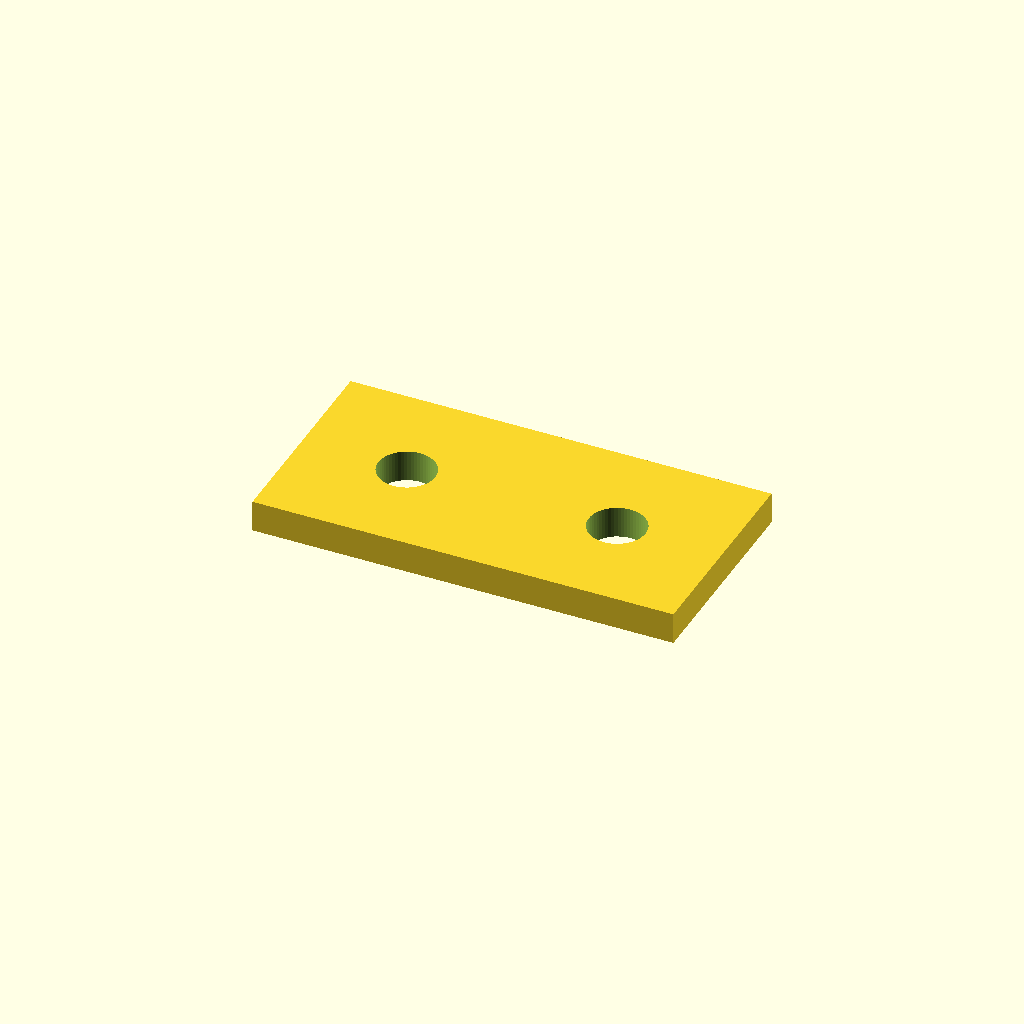
Cell 1: rendered with the file's own defaults.
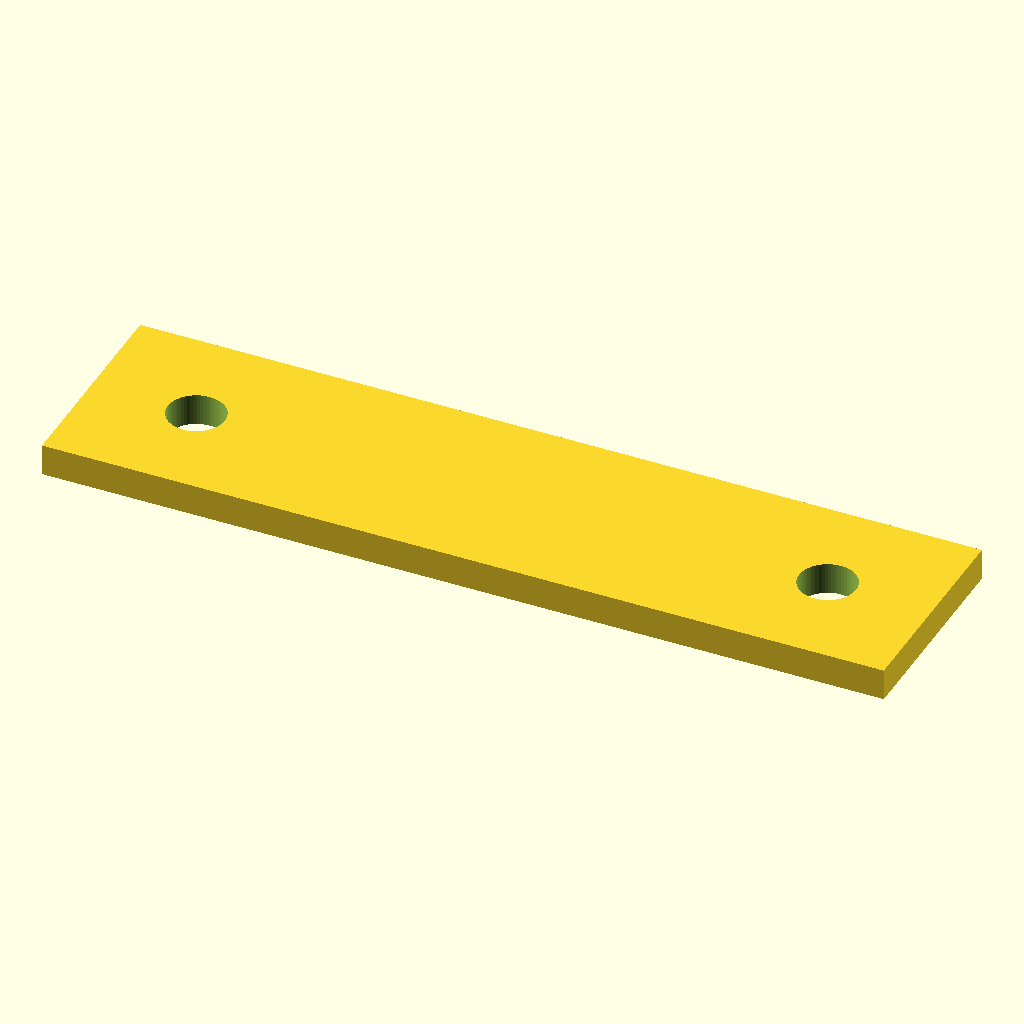
Cell 2: the same model with plate_l = 80.
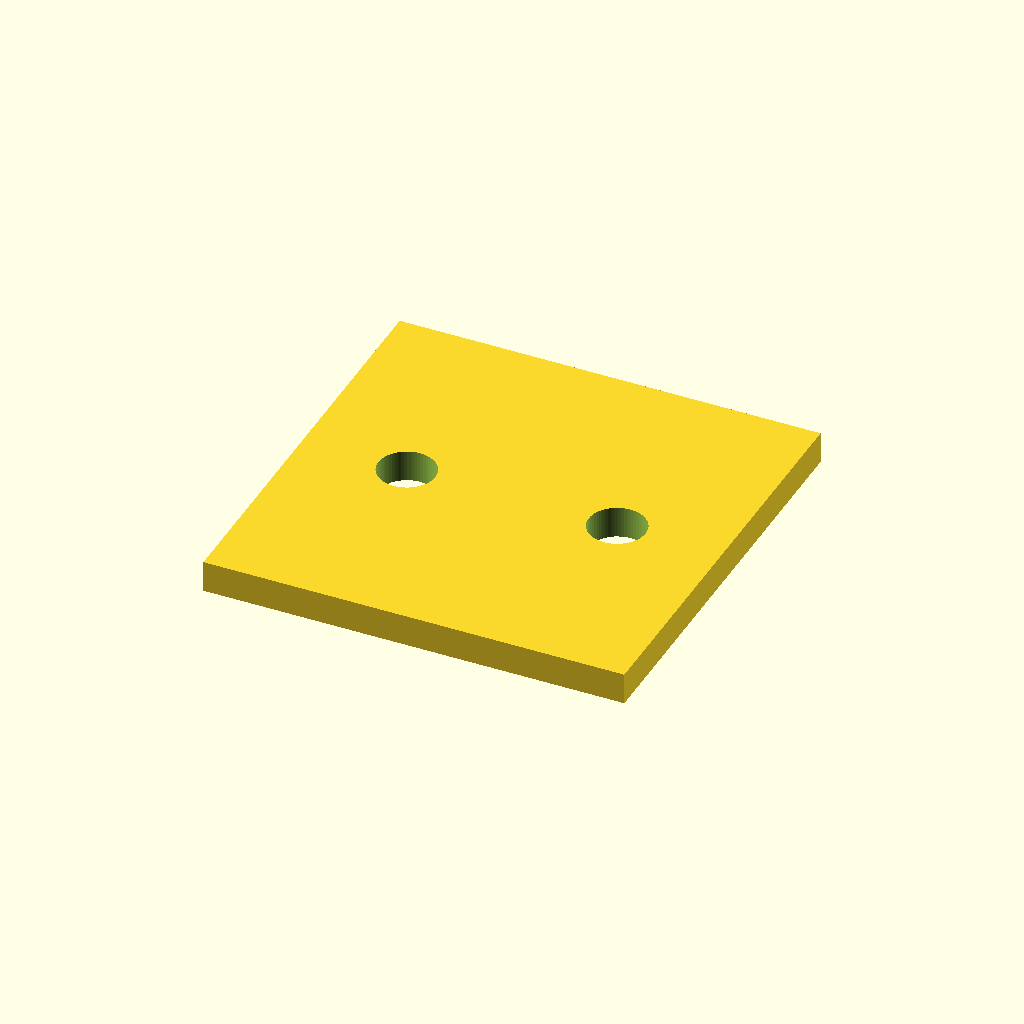
Cell 3 — plate_w set to 40, the other parameters unchanged.
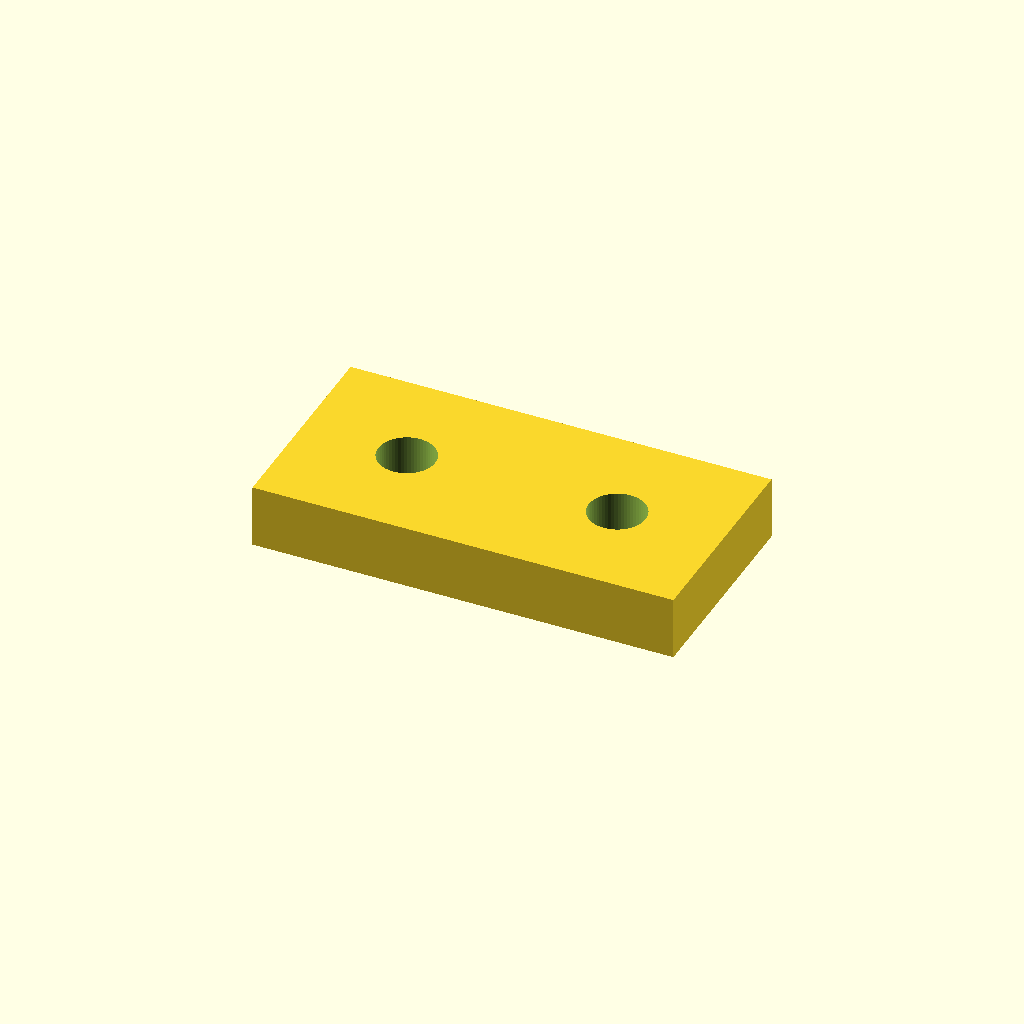
Cell 4: plate_t = 6 (everything else at default).
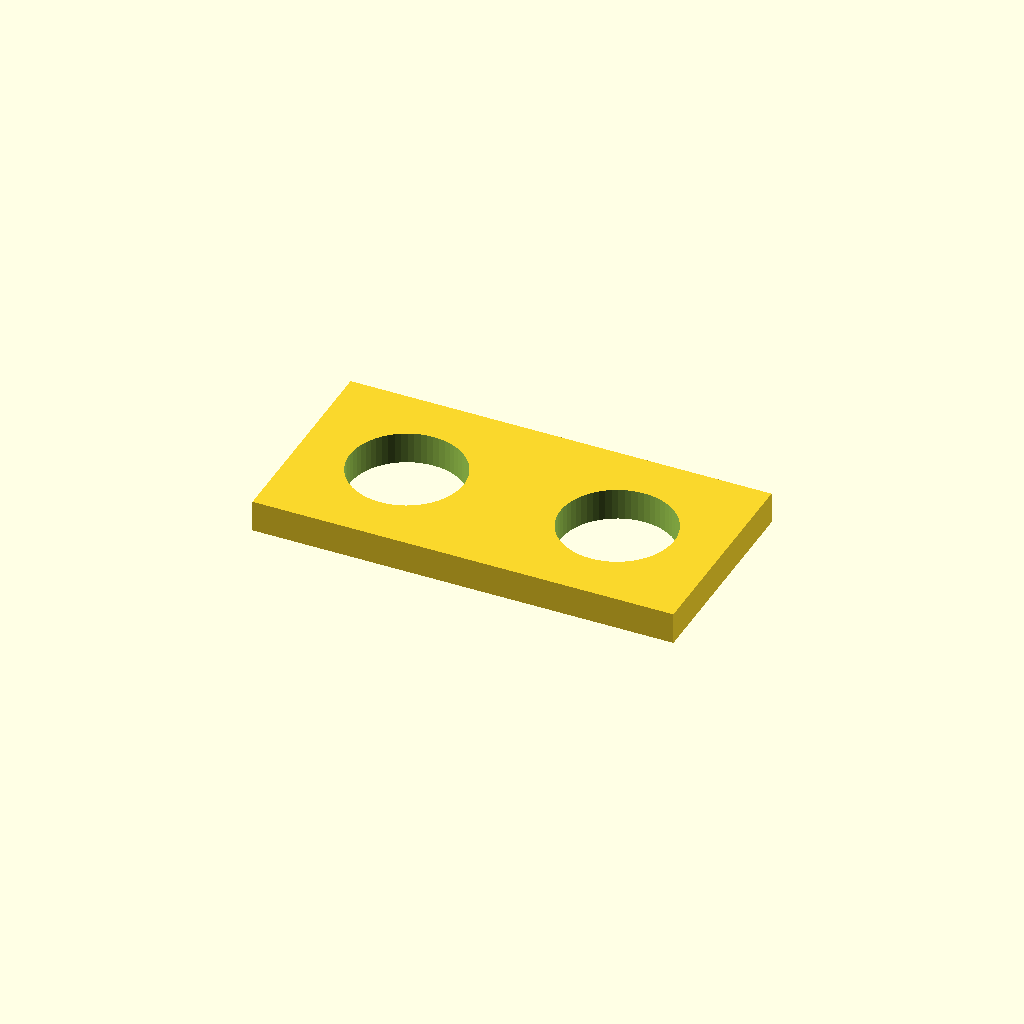
Cell 5 — hole_d set to 10.8, the other parameters unchanged.
One fixed orthographic camera (rotation 55°, 0°, 25°; colour scheme Cornfield) for every cell.
The OpenSCAD source (optional_data/data/parts/part_0484.scad):
// Multi-hole mounting plate.
$fn = 60;
eps = 0.02;
plate_l = 40;
plate_w = 20;
plate_t = 3;
hole_d = 5.4;
edge = 10;
difference() {
    cube([plate_l, plate_w, plate_t], center = true);
    for (i = [0 : 1])
        translate([-plate_l / 2 + edge + i * (plate_l - 2 * edge) / max(1, 1), 0, -plate_t / 2 - eps])
            cylinder(d = hole_d, h = plate_t + 2 * eps);
}
Parameter table extracted from the source (name, type, default, range or options):
eps: number, default 0.02
plate_l: number, default 40
plate_w: number, default 20
plate_t: number, default 3
hole_d: number, default 5.4
edge: number, default 10
